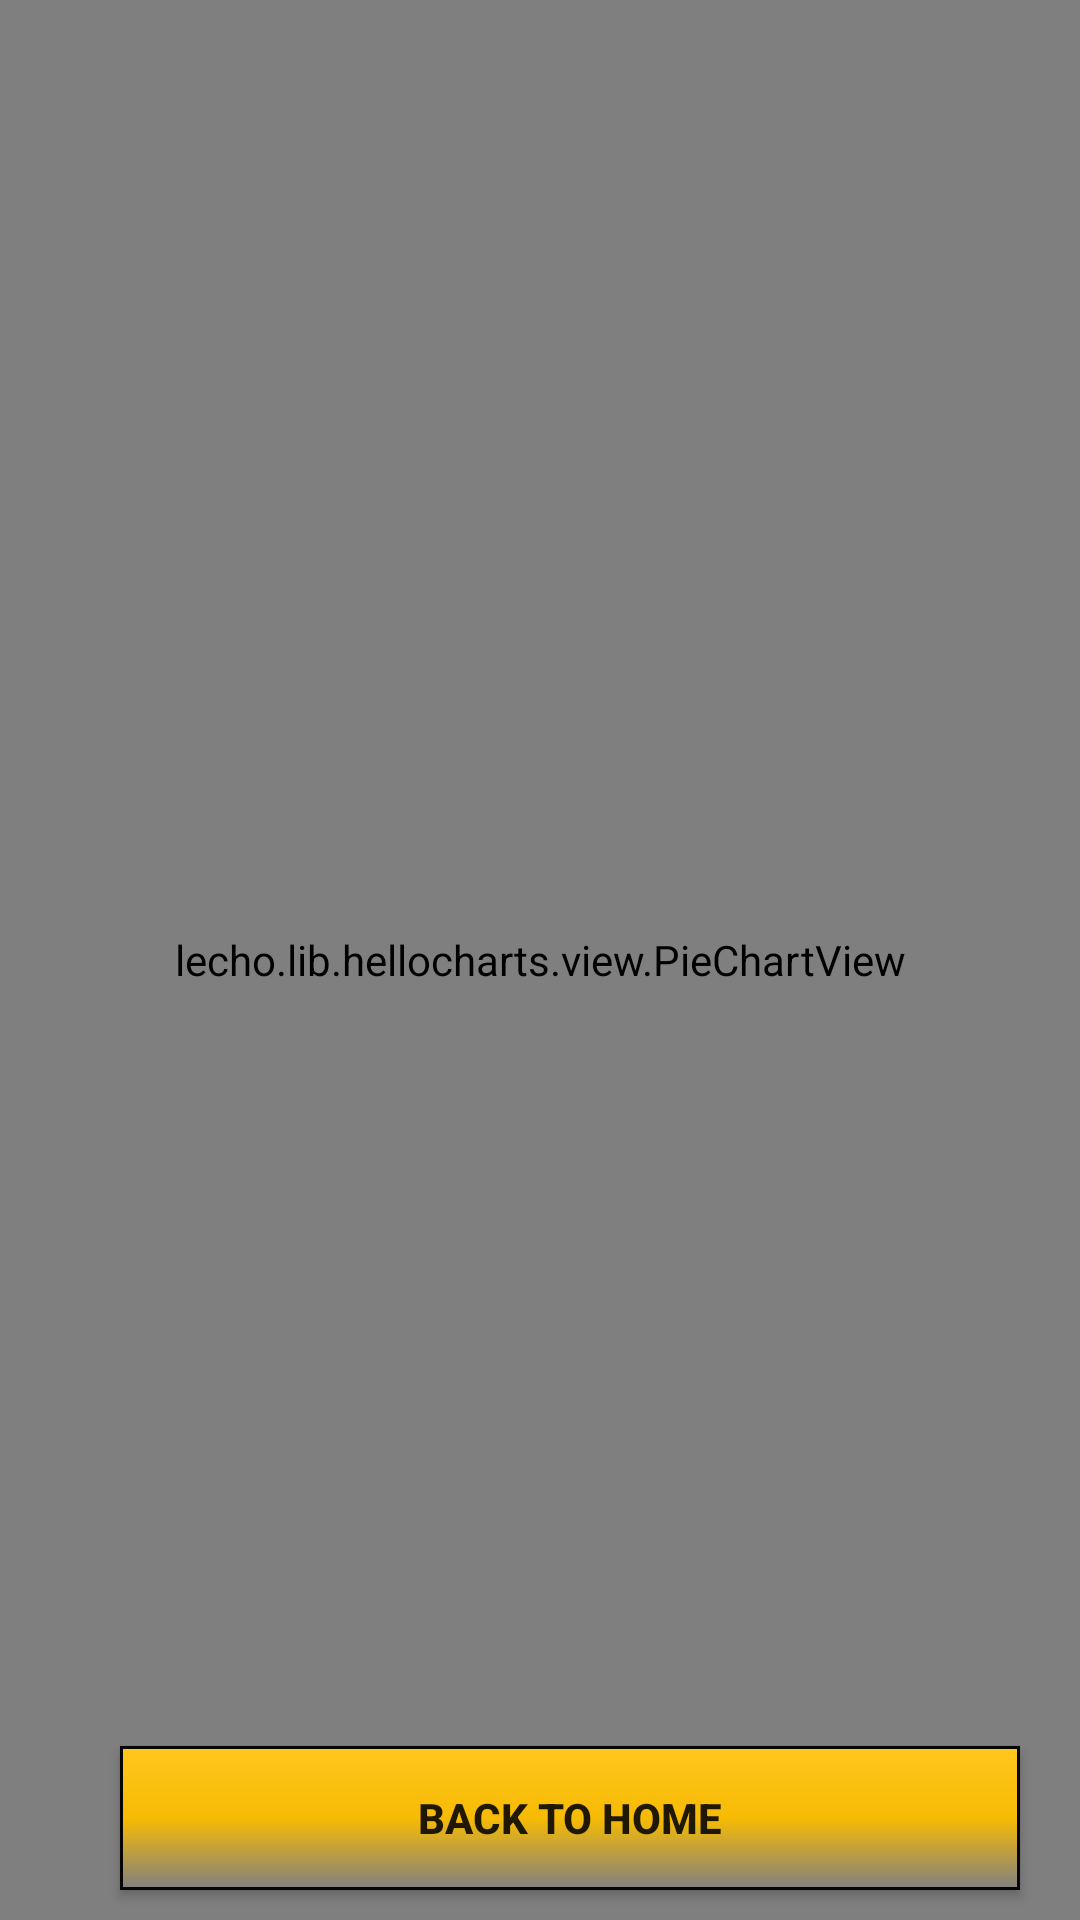

Produce the Android XML layout that renders to this screen, including the resource entries it uses.
<!-- AndroidManifest.xml: application theme Theme.AppCompat.Light.NoActionBar -->
<!-- res/layout/retailer_sales_overview.xml -->
<?xml version="1.0" encoding="utf-8"?>
<RelativeLayout xmlns:android="http://schemas.android.com/apk/res/android"
    android:layout_width="match_parent"
    android:layout_height="match_parent"
    xmlns:tools="http://schemas.android.com/tools"
    xmlns:app="http://schemas.android.com/apk/res-auto"
    tools:context=".Other.RetailerSalesActivities.RetailerSalesOverviewActivity">


    <androidx.appcompat.widget.Toolbar
        app:title="Annual Sales Overview"
        android:background="@drawable/toolbar_layout"
        android:layout_width="match_parent"
        android:layout_height="wrap_content">

    </androidx.appcompat.widget.Toolbar>
    

    <lecho.lib.hellocharts.view.PieChartView
        android:id="@+id/chart"
        android:layout_width="match_parent"
        android:layout_height="match_parent" />

    <Button
        android:layout_marginBottom="10dp"
        android:textStyle="bold"
        android:text="Back to home"
        android:background="@drawable/toolbar_layout"
        android:layout_alignParentBottom="true"
        android:layout_width="300dp"
        android:layout_marginLeft="40dp"
        android:layout_height="wrap_content" />

</RelativeLayout>
<!-- resources referenced by this layout -->
<resources>
  <!-- drawable toolbar_layout (drawable) -->
  <?xml version="1.0" encoding="utf-8"?>
  <shape xmlns:android="http://schemas.android.com/apk/res/android"
      android:shape="rectangle" >
  
      <solid android:color="@color/colorPrimary"
          />
  
      <stroke
          android:width="1dp"
          android:color="#060606"
          />
      <gradient
          android:endColor="#808080"
          android:centerColor="#f7bb04"
          android:startColor="@color/colorPrimary"
          android:angle="270" />
  
  
  
  </shape>
  <color name="colorPrimary">#ffc71e</color>
</resources>
